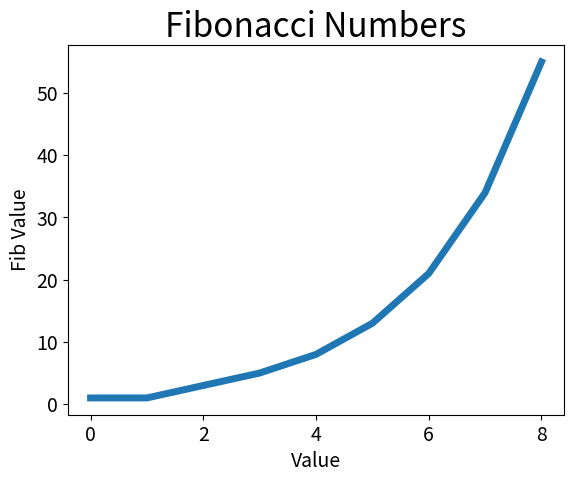

The matplotlib source for this figure:
import matplotlib.pyplot as plt

squares = [1, 1, 3, 5, 8, 13, 21, 34, 55]
plt.plot(squares, linewidth=5)

# set chart title and label axes
plt.title('Fibonacci Numbers', fontsize=24)
plt.xlabel('Value', fontsize=14)
plt.ylabel('Fib Value', fontsize=14)

# Set size of tick labels
plt.tick_params(axis='both', labelsize=14)

plt.show()
